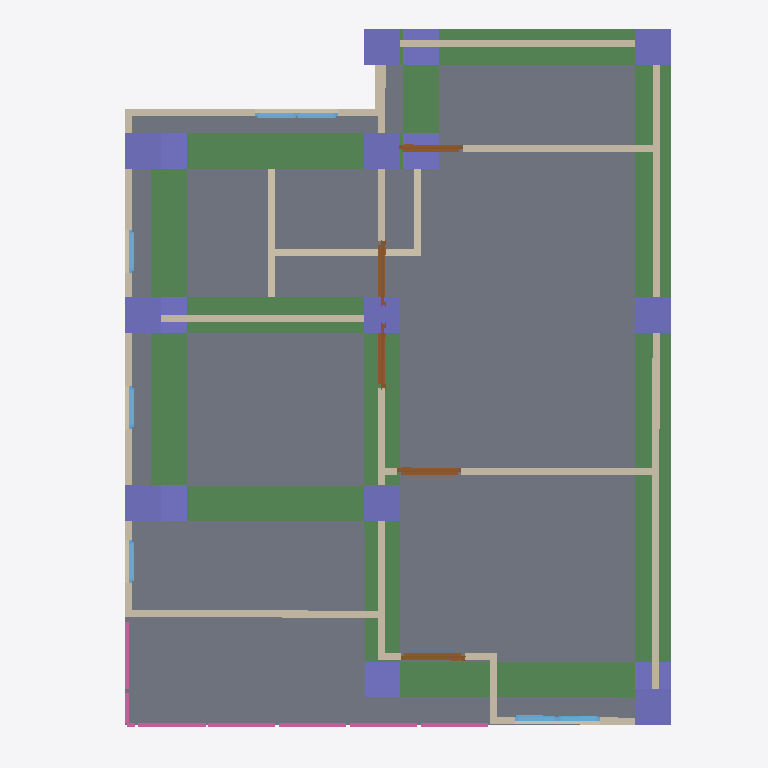
Plan cut of the same IFC building model at storey '2F' (level 3.00 m, cut at 4.40 m), seen from above with north up, elements coloured by IFC class: 17 walls (beige), 17 columns (violet), 9 beams (green), 7 windows (light blue), 5 doors (brown), 4 railings (pink), 1 slab (grey). Cut surfaces are drawn darker.
Extent 10.0 m × 10.0 m × 7.0 m (x, y, z). Storeys (3): GF at 0.00 m; 2F at 3.00 m; 3F at 6.00 m. Elements (117): 31 IfcColumn, 27 IfcWall, 17 IfcBeam, 17 IfcWindow, 10 IfcDoor, 8 IfcRailing, 3 IfcSlab, 2 IfcStairFlight, 1 IfcCovering, 1 IfcRoof.

HEADER;
FILE_DESCRIPTION(('ViewDefinition[DesignTransferView]'),'2;1');
FILE_NAME('s05-activity.ifc','2025-09-08T15:31:06+08:00',(''),(''),'IfcOpenShell 0.8.3-post1','Bonsai 0.8.3-post1','');
FILE_SCHEMA(('IFC4'));
ENDSEC;
DATA;
#1=IFCPROJECT('02DGBcqFn6eeVB$EWLdiCo',$,'My Project',$,$,$,$,(#14,#26),#9);
#31=IFCSITE('1lmJEtESf86vJdy37mteyh',$,'My Site',$,$,#54,$,$,$,$,$,$,$,$);
#37=IFCBUILDING('24qELzlXj4Wv7vVJIbD$EU',$,'My Building',$,$,#60,$,$,$,$,$,$);
#43=IFCBUILDINGSTOREY('3gqUzCMcn7yRacz3pUKXiD',$,'2F',$,$,#2999,$,$,$,$);
#67=IFCBUILDINGSTOREY('0A85k5d_n1GejFlG8GUE_h',$,'GF',$,$,#83,$,$,$,$);
#5993=IFCBUILDINGSTOREY('2E1zWba3bCJeLYjkJDoOBf',$,'3F',$,$,#6014,$,$,$,$);
#4508=IFCSLAB('2cbXL2Vvn1lv7T7n0OudZ5',$,'Slab',$,$,#4516,#4523,$,$);
#10244=IFCBEAM('2jlbQrpWXCeuG6Oys2yFnM',$,'Beam',$,$,#10366,#10255,$,$);
#9146=IFCBEAM('1PWEOJOY5ECgXduIHWNX2z',$,'Beam',$,$,#9153,#9157,$,$);
#9102=IFCBEAM('1mSoV5BNL2DgadnaGmGuuG',$,'Beam',$,$,#9109,#9113,$,$);
#9013=IFCBEAM('2$hy_KjZ5069QVuX45lnOT',$,'Beam',$,$,#9020,#9024,$,$);
#10580=IFCBEAM('0Z1wzZ9lz5QeRenp0rCyeY',$,'Beam',$,$,#10606,#10591,$,$);
#10310=IFCBEAM('2LkkCmdsz2jBst8qsrVVcF',$,'Beam',$,$,#10376,#10321,$,$);
#10607=IFCBEAM('3kGR0Wc6r4EhO_DqgvBx77',$,'Beam',$,$,#10633,#10618,$,$);
#10222=IFCBEAM('2CMOEpeBz2VRFSq_ez3m3q',$,'Beam',$,$,#10361,#10233,$,$);
#4037=IFCWALL('2KIon3pEL6pBTKQyy90tqt',$,'Wall',$,$,#4456,#4043,$,$);
#9267=IFCBEAM('2op4$utOH5GObrup1bYqOY',$,'Beam',$,$,#9274,#9278,$,$);
#3887=IFCWALL('1R96V3fpj3_gGGzST6eeo8',$,'Wall',$,$,#4269,#3893,$,$);
#4531=IFCWALL('17CLfVYuH9nu9wkXOeNeGh',$,'Wall',$,$,#4542,#4537,$,$);
#3912=IFCWALL('2tx$lVVMjCgxO8xGXtDESy',$,'Wall',$,$,#4301,#3918,$,$);
#3810=IFCWALL('2FXENV_sTCwhjmeGzY0KAM',$,'Wall',$,$,#4488,#3818,$,$);
#3862=IFCWALL('1Q9TofLqXF9Qd0nx8ZmRjg',$,'Wall',$,$,#3873,#3868,$,$);
#4569=IFCWALL('3cvSAdT2r9H9xS4DxOeRAx',$,'Wall',$,$,#4580,#4575,$,$);
#4645=IFCWALL('1moOfpolfEPhW_Lq__utK4',$,'Wall',$,$,#4656,#4651,$,$);
#4607=IFCWALL('0wGAbaHwPCKvh2_tHFYLMk',$,'Wall',$,$,#4618,#4613,$,$);
#9735=IFCCOLUMN('0MeAZWzZjBvvOfNExrScOo',$,'Column',$,$,#9810,#9746,$,$);
#9757=IFCCOLUMN('2UiMy3myv5bQOhh1kbCSGl',$,'Column',$,$,#9783,#9768,$,$);
#9892=IFCCOLUMN('1CozsOxcr5jBe3uPOhtMO3',$,'Column',$,$,#9893,#9903,$,$);
#9914=IFCCOLUMN('3OW57LczPBRu8wnzJ9Rop_',$,'Column',$,$,#10356,#9925,$,$);
#9958=IFCCOLUMN('1J$J4AUW5AbPwQQvhEzYm1',$,'Column',$,$,#9965,#9969,$,$);
#10156=IFCCOLUMN('13c8L8l7b9AxHBuH$xSnOE',$,'Column',$,$,#10557,#10167,$,$);
#10112=IFCCOLUMN('0S8IVbPO1EUfoKAs7i72Qv',$,'Column',$,$,#10341,#10123,$,$);
#10266=IFCCOLUMN('3mL1SwwbL2qBYk9e3o40DF',$,'Column',$,$,#10371,#10277,$,$);
#9784=IFCCOLUMN('1k6vKL3zL4k8I1gOgWYVpP',$,'Column',$,$,#9820,#9795,$,$);
#8656=IFCCOLUMN('1UNeDWZO13deO3BCu1Eh37',$,'Column',$,$,#8663,#8667,$,$);
#9843=IFCCOLUMN('1zNPaQ8tb4s96gJg1ZezzD',$,'Column',$,$,#9850,#9854,$,$);
#8678=IFCCOLUMN('3PEZ39Ri5Cl8f9byBSl94c',$,'Column',$,$,#8685,#8689,$,$);
#8634=IFCCOLUMN('1ShlDVVJ9CO8k9NuWn3Gor',$,'Column',$,$,#8641,#8645,$,$);
#725=IFCWALL('3MRX4_I9XFGQWf815rXwFM',$,'Wall',$,$,#1183,#731,$,$);
#8347=IFCCOLUMN('2t7gvah_L4SgoOBm2Lsm1w',$,'Column',$,$,#8355,#8359,$,$);
#8370=IFCCOLUMN('2biBsh1wP5OeOSLtOTRcs1',$,'Column',$,$,#8377,#8381,$,$);
#687=IFCWALL('3tXz4lF_H6dxaaw1nVFKGA',$,'Wall',$,$,#698,#693,$,$);
#8590=IFCCOLUMN('1_EZ_4OSz3jwnDXBFoThYF',$,'Column',$,$,#8597,#8601,$,$);
#9980=IFCCOLUMN('1O4Ti_y_DBURll$WG4znkK',$,'Column',$,$,#10336,#9991,$,$);
#4012=IFCWALL('1gu0TLLiHF$BgZjZsyg4J3',$,'Wall',$,$,#4424,#4018,$,$);
#750=IFCWALL('2uay3piinCqQ83hkbqmUJn',$,'Wall',$,$,#1418,#756,$,$);
#8299=IFCRAILING('3qOT0MEen8hhEBpGjhpIaX',$,'Railing',$,$,#8320,#8308,$,$);
#8321=IFCRAILING('0QwWlevlH8s9CKPIpjkbaf',$,'Railing',$,$,#8341,#8329,$,$);
#3987=IFCWALL('2RNe3pHpP5yfdqm1uCnO8W',$,'Wall',$,$,#4392,#3993,$,$);
#5356=IFCDOOR('2RuVZ0Wvz00fHx33_zqsgz',$,'Door',$,$,#5404,#5364,$,2.0,0.899999976158142,$,$,$);
#4921=IFCDOOR('37nqrwKgb6svwBypQ$JsUN',$,'Door',$,$,#4985,#4930,$,2.0,0.899999976158142,$,$,$);
#5112=IFCDOOR('3La4pPTLD8VBEUbQnJM8IM',$,'Door',$,$,#5160,#5120,$,2.0,0.899999976158142,$,$,$);
#4986=IFCDOOR('2JkNvRYjH9xQE3aLN536Gg',$,'Door',$,$,#5034,#4994,$,2.0,0.899999976158142,$,$,$);
#5035=IFCDOOR('2v$dRH$Vb31AuJOic83F8H',$,'Door',$,$,#5083,#5043,$,2.0,0.899999976158142,$,$,$);
#6695=IFCRAILING('1iHbyp1BrBmPwOMHrDHadc',$,'Railing',$,'FRAMELESS_PANEL',#7031,#6704,$,.USERDEFINED.);
#3962=IFCWALL('3StcDPdzP5ZuMVsbcxlkOa',$,'Wall',$,$,#3973,#3968,$,$);
#3837=IFCWALL('1wNB9RwlDErBa6DYbYluuf',$,'Wall',$,$,#4210,#3843,$,$);
#6560=IFCRAILING('1E_UN428b0LQRXEiDupkS7',$,'Railing',$,'FRAMELESS_PANEL',#6581,#6569,$,.USERDEFINED.);
#3937=IFCWALL('2lLGBo5wvDYBUyuv6PIfri',$,'Wall',$,$,#4333,#3943,$,$);
#5242=IFCWINDOW('2R$nfq8QL1ph3rEkM6ZoA5',$,'Window',$,$,#5306,#5251,$,0.899999976158142,0.600000023841858,$,$,$);
#5307=IFCWINDOW('2bo1zJho1Ah9j0DNNrLeMi',$,'Window',$,$,#5355,#5315,$,0.899999976158142,0.600000023841858,$,$,$);
#5584=IFCWINDOW('31grFTUIH8qg$aHhHaeB6_',$,'Window',$,$,#5648,#5593,$,0.899999976158142,0.600000023841858,$,$,$);
#5649=IFCWINDOW('3bg9T$JVbErueU4sHNs00B',$,'Window',$,$,#5697,#5657,$,0.899999976158142,0.600000023841858,$,$,$);
#5779=IFCWINDOW('0sYtz3jOz0XvJyrxx68_Qy',$,'Window',$,$,#5843,#5788,$,0.899999976158142,0.600000023841858,$,$,$);
#5844=IFCWINDOW('2KXH8ZiXzDchYUwtJfLyWN',$,'Window',$,$,#5892,#5852,$,0.899999976158142,0.600000023841858,$,$,$);
#5893=IFCWINDOW('35lwOeeb1DUOpfqORDWo96',$,'Window',$,$,#5941,#5901,$,0.899999976158142,0.600000023841858,$,$,$);
ENDSEC;